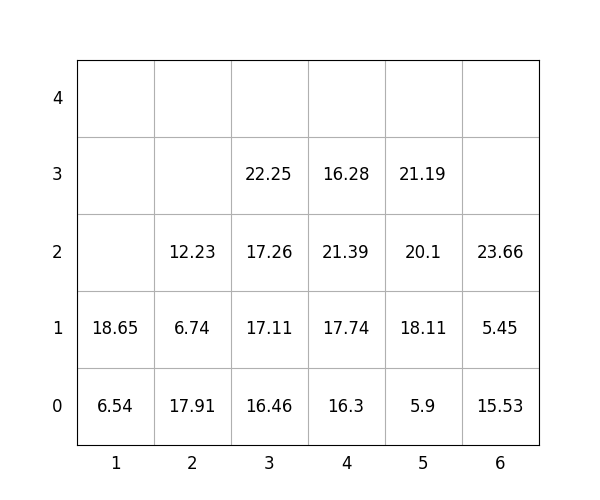

Values plotted in this chart, from the file beside it:
idx, loc_x, loc_y, loc_z, weight, group, score, seq, reloc, size(ft)
1, 4, 0, 0, 16.3, 1, 116.3, 0, 0, 20
2, 5, 0, 0, 5.9, 2, 205.9, 0, 0, 20
3, 3, 0, 0, 16.46, 0, 16.46, 0, 0, 20
4, 5, 0, 1, 18.11, 3, 318.1, 1, 0, 20
5, 4, 0, 1, 17.74, 1, 117.7, 2, 0, 20
6, 5, 0, 2, 20.1, 3, 320.1, 3, 0, 20
7, 3, 0, 1, 17.11, 1, 117.1, 4, 0, 20
8, 2, 0, 0, 17.91, 0, 17.91, 5, 0, 20
9, 6, 0, 0, 15.53, 0, 15.53, 6, 0, 20
10, 3, 0, 2, 17.26, 1, 117.3, 7, 0, 20
11, 3, 0, 3, 22.25, 1, 122.2, 8, 0, 20
12, 2, 0, 1, 6.74, 1, 106.7, 9, 0, 20
13, 4, 0, 2, 21.39, 1, 121.4, 10, 0, 20
14, 1, 0, 0, 6.54, 0, 6.54, 11, 0, 20
15, 2, 0, 2, 12.23, 1, 112.2, 12, 0, 20
16, 4, 0, 3, 16.28, 3, 316.3, 13, 0, 20
17, 6, 0, 1, 5.45, 2, 205.4, 14, 0, 20
18, 1, 0, 1, 18.65, 0, 18.65, 15, 0, 20
19, 6, 0, 2, 23.66, 3, 323.7, 16, 0, 20
20, 5, 0, 3, 21.19, 3, 321.2, 17, 0, 20
